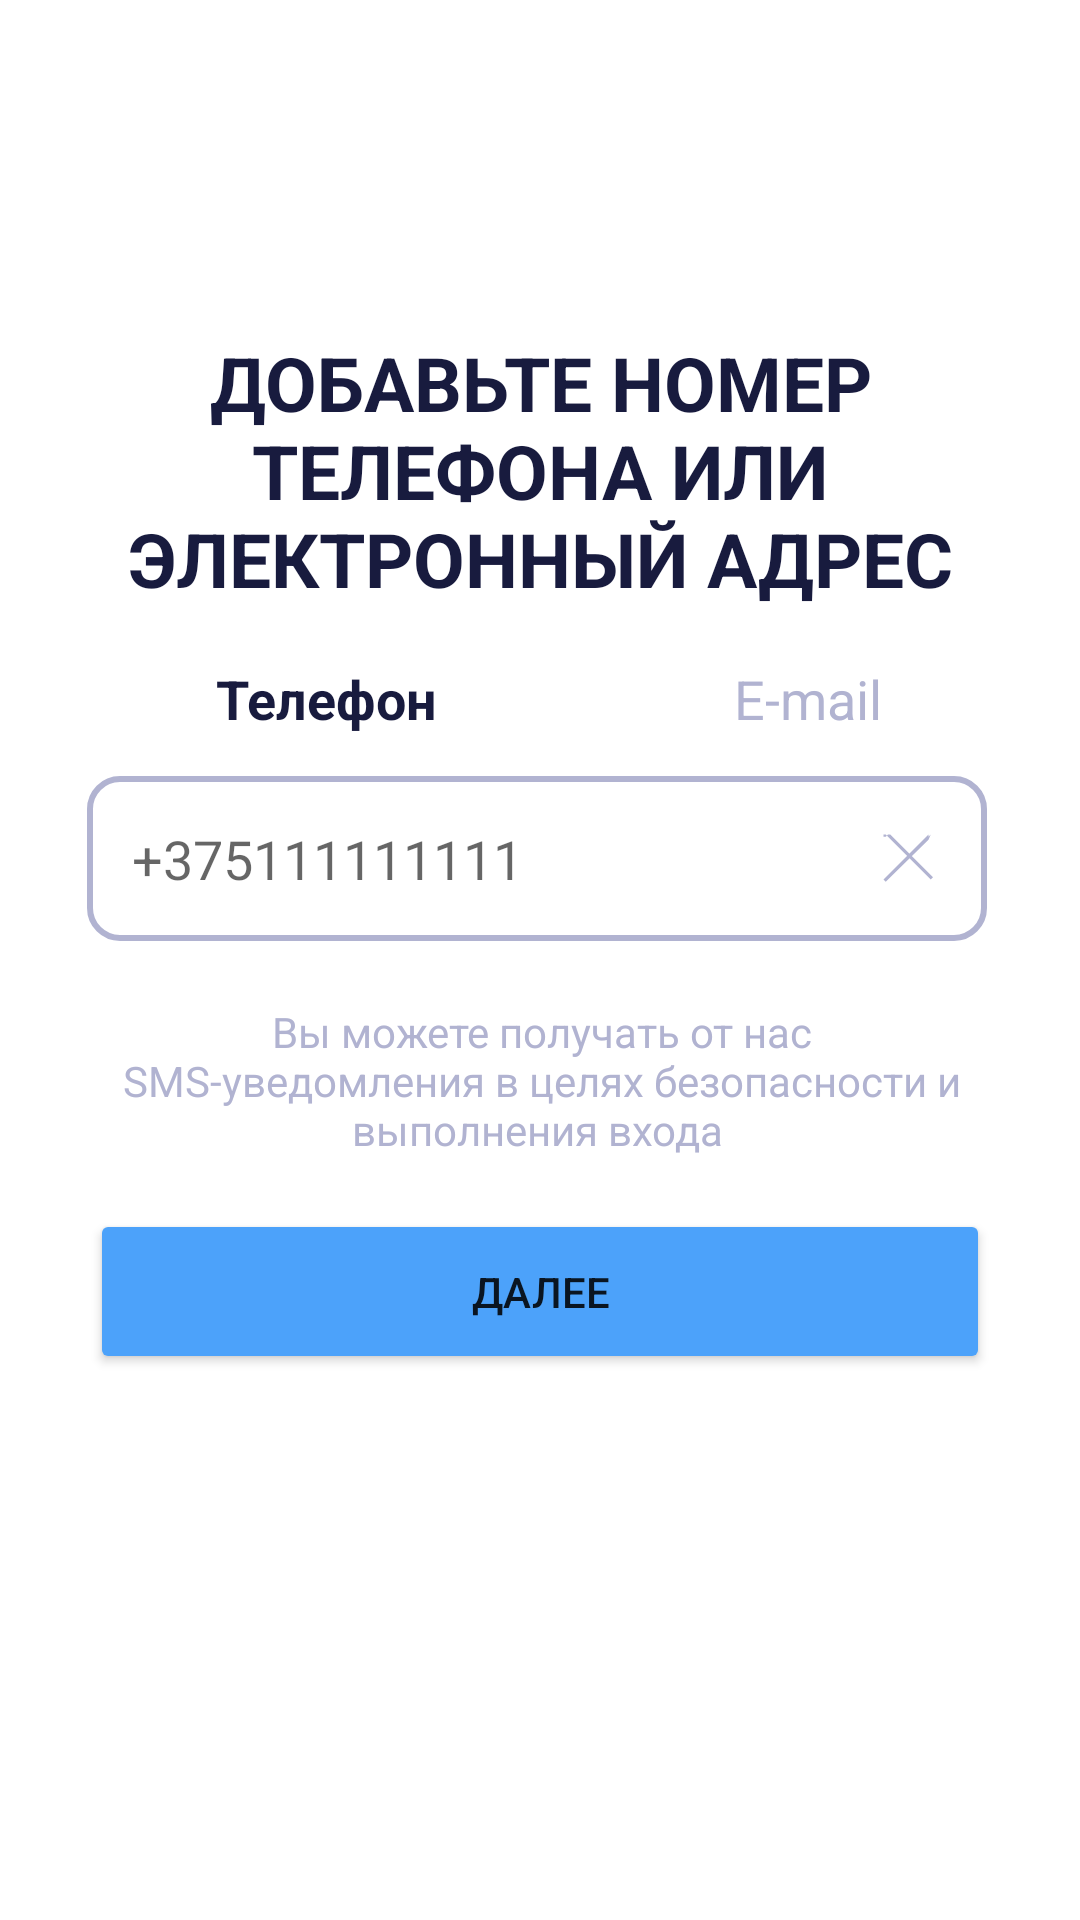

Produce the Android XML layout that renders to this screen, including the resource entries it uses.
<!-- AndroidManifest.xml: application theme Theme.NewApp -->
<!-- res/layout/activity_phone_input.xml -->
<?xml version="1.0" encoding="utf-8"?>
<androidx.constraintlayout.widget.ConstraintLayout xmlns:android="http://schemas.android.com/apk/res/android"
    xmlns:app="http://schemas.android.com/apk/res-auto"
    xmlns:tools="http://schemas.android.com/tools"
    android:layout_width="match_parent"
    android:layout_height="match_parent"
    tools:context=".ui.phoneInput.PhoneInputActivity">

    <TextView
        android:id="@+id/textView10"
        android:layout_width="wrap_content"
        android:layout_height="wrap_content"
        android:width="300dp"
        android:gravity="center"
        android:text="Вы можете получать от нас SMS-уведомления в целях безопасности и выполнения входа "
        android:textColor="#B1B3D1"
        android:textSize="14sp"
        app:layout_constraintBottom_toTopOf="@+id/buttonNextPhone"
        app:layout_constraintEnd_toEndOf="parent"
        app:layout_constraintHorizontal_bias="0.513"
        app:layout_constraintStart_toStartOf="parent"
        app:layout_constraintTop_toBottomOf="@+id/editTextPhoneNumber"
        app:layout_constraintVertical_bias="0.551" />


    <TextView
        android:id="@+id/textView6"
        android:layout_width="297dp"
        android:layout_height="100dp"
        android:gravity="center"
        android:text="@string/add_number_or_email"
        android:textSize="25sp"
        android:textColor="@color/main_text"
        android:textStyle="bold"
        app:layout_constraintBottom_toBottomOf="parent"
        app:layout_constraintEnd_toEndOf="parent"
        app:layout_constraintStart_toStartOf="parent"
        app:layout_constraintTop_toTopOf="parent"
        app:layout_constraintVertical_bias="0.198" />

    <com.google.android.material.textfield.TextInputEditText
        android:id="@+id/editTextPhoneNumber"
        android:layout_width="300dp"
        android:layout_height="55dp"
        android:background="@drawable/edit_text_background"
        android:hint="+375111111111"
        android:inputType="phone"
        android:paddingStart="15dp"
        app:layout_constraintBottom_toBottomOf="parent"
        app:layout_constraintEnd_toEndOf="parent"
        app:layout_constraintHorizontal_bias="0.486"
        app:layout_constraintStart_toStartOf="parent"
        app:layout_constraintTop_toTopOf="parent"
        app:layout_constraintVertical_bias="0.442" />

    <ImageView
        android:id="@+id/imageViewClear"
        android:layout_width="30dp"
        android:layout_height="30dp"
        android:layout_gravity="end"
        android:layout_marginEnd="12dp"
        android:layout_marginBottom="12dp"
        android:clickable="true"
        android:contentDescription="Clear"
        android:focusable="true"
        android:src="@drawable/ic_clear"
        app:layout_constraintBottom_toBottomOf="@+id/editTextPhoneNumber"
        app:layout_constraintEnd_toEndOf="@+id/editTextPhoneNumber"
        app:layout_constraintTop_toTopOf="@+id/editTextPhoneNumber"
        app:layout_constraintVertical_bias="0.923" />

    <TextView
        android:id="@+id/textView7"
        android:layout_width="wrap_content"
        android:layout_height="wrap_content"
        android:layout_marginStart="72dp"
        android:text="Телефон"
        android:textColor="@color/main_text"
        android:textSize="18sp"
        android:textStyle="bold"
        app:layout_constraintBottom_toTopOf="@+id/editTextPhoneNumber"
        app:layout_constraintStart_toStartOf="parent"
        app:layout_constraintTop_toBottomOf="@+id/textView6" />

    <TextView
        android:id="@+id/textViewNumber"
        android:layout_width="wrap_content"
        android:layout_height="wrap_content"
        android:text="E-mail"
        android:textColor="#B1B3D1"
        android:textSize="18sp"
        app:layout_constraintBottom_toTopOf="@+id/editTextPhoneNumber"
        app:layout_constraintEnd_toEndOf="parent"
        app:layout_constraintHorizontal_bias="0.599"
        app:layout_constraintStart_toEndOf="@+id/textView7"
        app:layout_constraintTop_toBottomOf="@+id/textView6" />

    <Button
        android:id="@+id/buttonNextPhone"
        android:layout_width="wrap_content"
        android:layout_height="wrap_content"
        android:width="300dp"
        android:height="55dp"
        android:backgroundTint="@color/purple_500"
        android:text="Далее"
        app:layout_constraintBottom_toBottomOf="parent"
        app:layout_constraintEnd_toEndOf="parent"
        app:layout_constraintStart_toStartOf="parent"
        app:layout_constraintTop_toBottomOf="@+id/editTextPhoneNumber"
        app:layout_constraintVertical_bias="0.329" />

</androidx.constraintlayout.widget.ConstraintLayout>
<!-- resources referenced by this layout -->
<resources>
  <color name="main_text">#181B3E</color>
  <color name="purple_500">#4CA2FA</color>
  <!-- drawable edit_text_background (drawable) -->
  <?xml version="1.0" encoding="utf-8"?>
  <selector xmlns:android="http://schemas.android.com/apk/res/android">
      <item>
          <shape android:shape="rectangle">
  
              <solid android:color="#ffffff" />
              <corners android:radius="10dp" />
  
              <stroke android:width="2dp" android:color="#B1B3D1" />
          </shape>
      </item>
  </selector>
  <!-- drawable ic_clear (drawable) -->
  <?xml version="1.0" encoding="utf-8"?>
  <vector xmlns:android="http://schemas.android.com/apk/res/android"
  android:width="24dp"
  android:height="24dp"
  android:viewportWidth="24.0"
  android:viewportHeight="24.0">
  
  <path
      android:fillColor="#B1B3D1"
      android:pathData="M18,6L6.6,17.4L6,18L6.6,18.6L18,7.4L18.6,6L18,6.6L18,6Z"/>
  <path
      android:fillColor="#B1B3D1"
      android:pathData="M6,6L6.6,6L18,17.4L18.6,18L19.2,17.4L7.8,6L7.2,6L6.6,6.6L6,6.6L6,6Z"/>
  </vector>
  <string name="add_number_or_email">ДОБАВЬТЕ НОМЕР ТЕЛЕФОНА ИЛИ ЭЛЕКТРОННЫЙ АДРЕС</string>
  <style name="Theme.NewApp" parent="Theme.MaterialComponents.DayNight.DarkActionBar">
          
          <item name="colorPrimary">@color/purple_500</item>
          <item name="colorPrimaryVariant">@color/purple_500</item>
          <item name="colorOnPrimary">@color/white</item>
          
          <item name="colorSecondary">@color/teal_200</item>
          <item name="colorSecondaryVariant">@color/teal_700</item>
          <item name="colorOnSecondary">@color/purple_500</item>
          
          <item name="android:statusBarColor">?attr/colorPrimaryVariant</item>
          
      </style>
  <color name="white">#FFFFFFFF</color>
  <color name="teal_200">#FF03DAC5</color>
  <color name="teal_700">#FF018786</color>
</resources>
